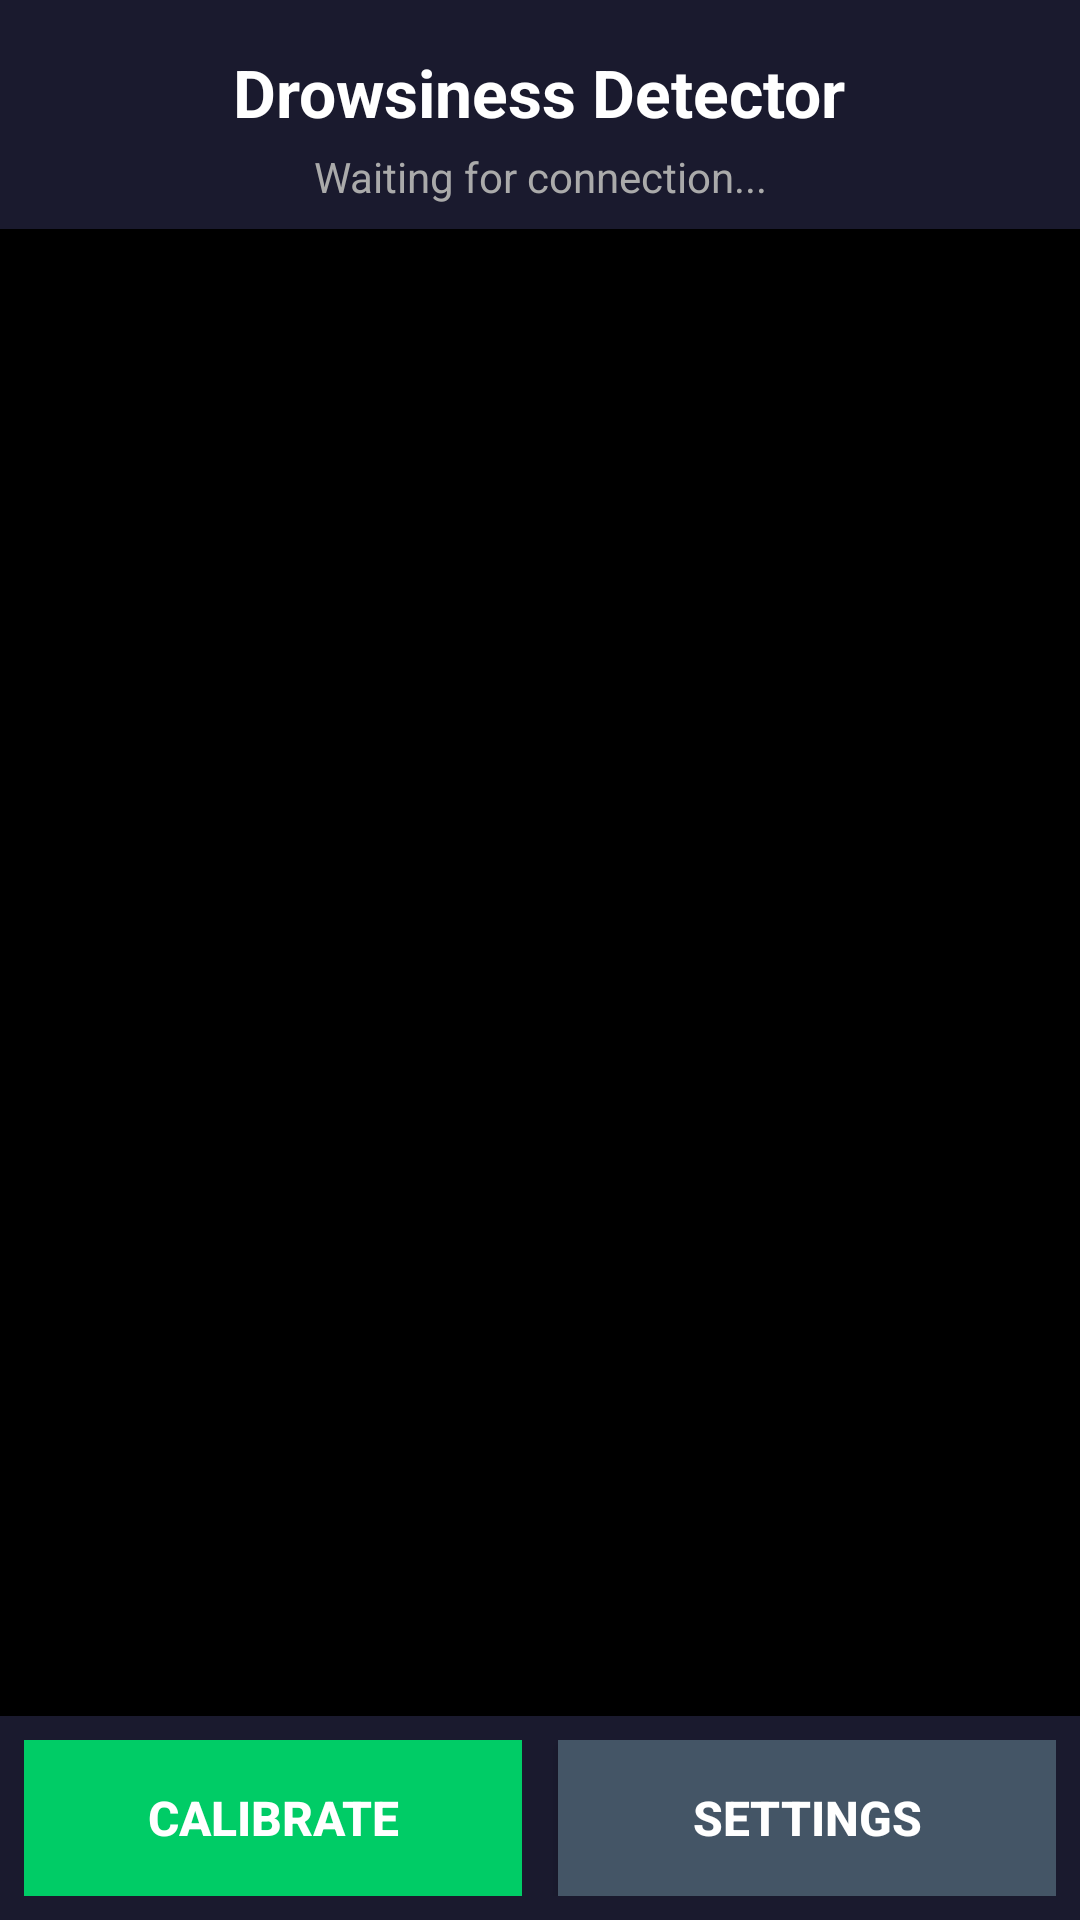

Produce the Android XML layout that renders to this screen, including the resource entries it uses.
<!-- AndroidManifest.xml: application theme Theme.DrowsinessAlert -->
<!-- res/layout/activity_calibration.xml -->
<?xml version="1.0" encoding="utf-8"?>
<LinearLayout xmlns:android="http://schemas.android.com/apk/res/android"
    android:layout_width="match_parent"
    android:layout_height="match_parent"
    android:orientation="vertical"
    android:keepScreenOn="true"
    android:background="#1a1a2e">

    <TextView
        android:layout_width="wrap_content"
        android:layout_height="wrap_content"
        android:text="Drowsiness Detector"
        android:textColor="#ffffff"
        android:textSize="22sp"
        android:textStyle="bold"
        android:gravity="center"
        android:layout_gravity="center"
        android:layout_marginTop="16dp" />

    <TextView
        android:id="@+id/statusText"
        android:layout_width="wrap_content"
        android:layout_height="wrap_content"
        android:text="Waiting for connection..."
        android:textColor="#aaaaaa"
        android:textSize="14sp"
        android:gravity="center"
        android:layout_gravity="center"
        android:layout_marginTop="4dp"
        android:layout_marginBottom="8dp" />

    <FrameLayout
        android:layout_width="match_parent"
        android:layout_height="0dp"
        android:layout_weight="1"
        android:background="#000000">

        <ImageView
            android:id="@+id/videoFeed"
            android:layout_width="match_parent"
            android:layout_height="match_parent"
            android:scaleType="fitCenter" />

        <TextView
            android:id="@+id/calibrationOverlay"
            android:layout_width="wrap_content"
            android:layout_height="wrap_content"
            android:layout_gravity="center"
            android:text=""
            android:textColor="#00ff88"
            android:textSize="24sp"
            android:textStyle="bold"
            android:visibility="gone" />

    </FrameLayout>

    <LinearLayout
        android:layout_width="match_parent"
        android:layout_height="wrap_content"
        android:orientation="horizontal"
        android:padding="8dp"
        android:gravity="center">

        <Button
            android:id="@+id/calibrateButton"
            android:layout_width="0dp"
            android:layout_height="52dp"
            android:layout_weight="1"
            android:layout_marginRight="6dp"
            android:text="CALIBRATE"
            android:textSize="16sp"
            android:textStyle="bold"
            android:textColor="#ffffff"
            android:background="#00cc66"
            android:enabled="false" />

        <Button
            android:id="@+id/settingsButton"
            android:layout_width="0dp"
            android:layout_height="52dp"
            android:layout_weight="1"
            android:layout_marginLeft="6dp"
            android:text="SETTINGS"
            android:textSize="16sp"
            android:textStyle="bold"
            android:textColor="#ffffff"
            android:background="#445566" />

    </LinearLayout>

</LinearLayout>
<!-- resources referenced by this layout -->
<resources>
  <style name="Theme.DrowsinessAlert" parent="Theme.AppCompat.DayNight.NoActionBar">
          <item name="android:statusBarColor">@color/normal_bg</item>
          <item name="android:navigationBarColor">@color/normal_bg</item>
      </style>
  <color name="normal_bg">#1a1a2e</color>
</resources>
